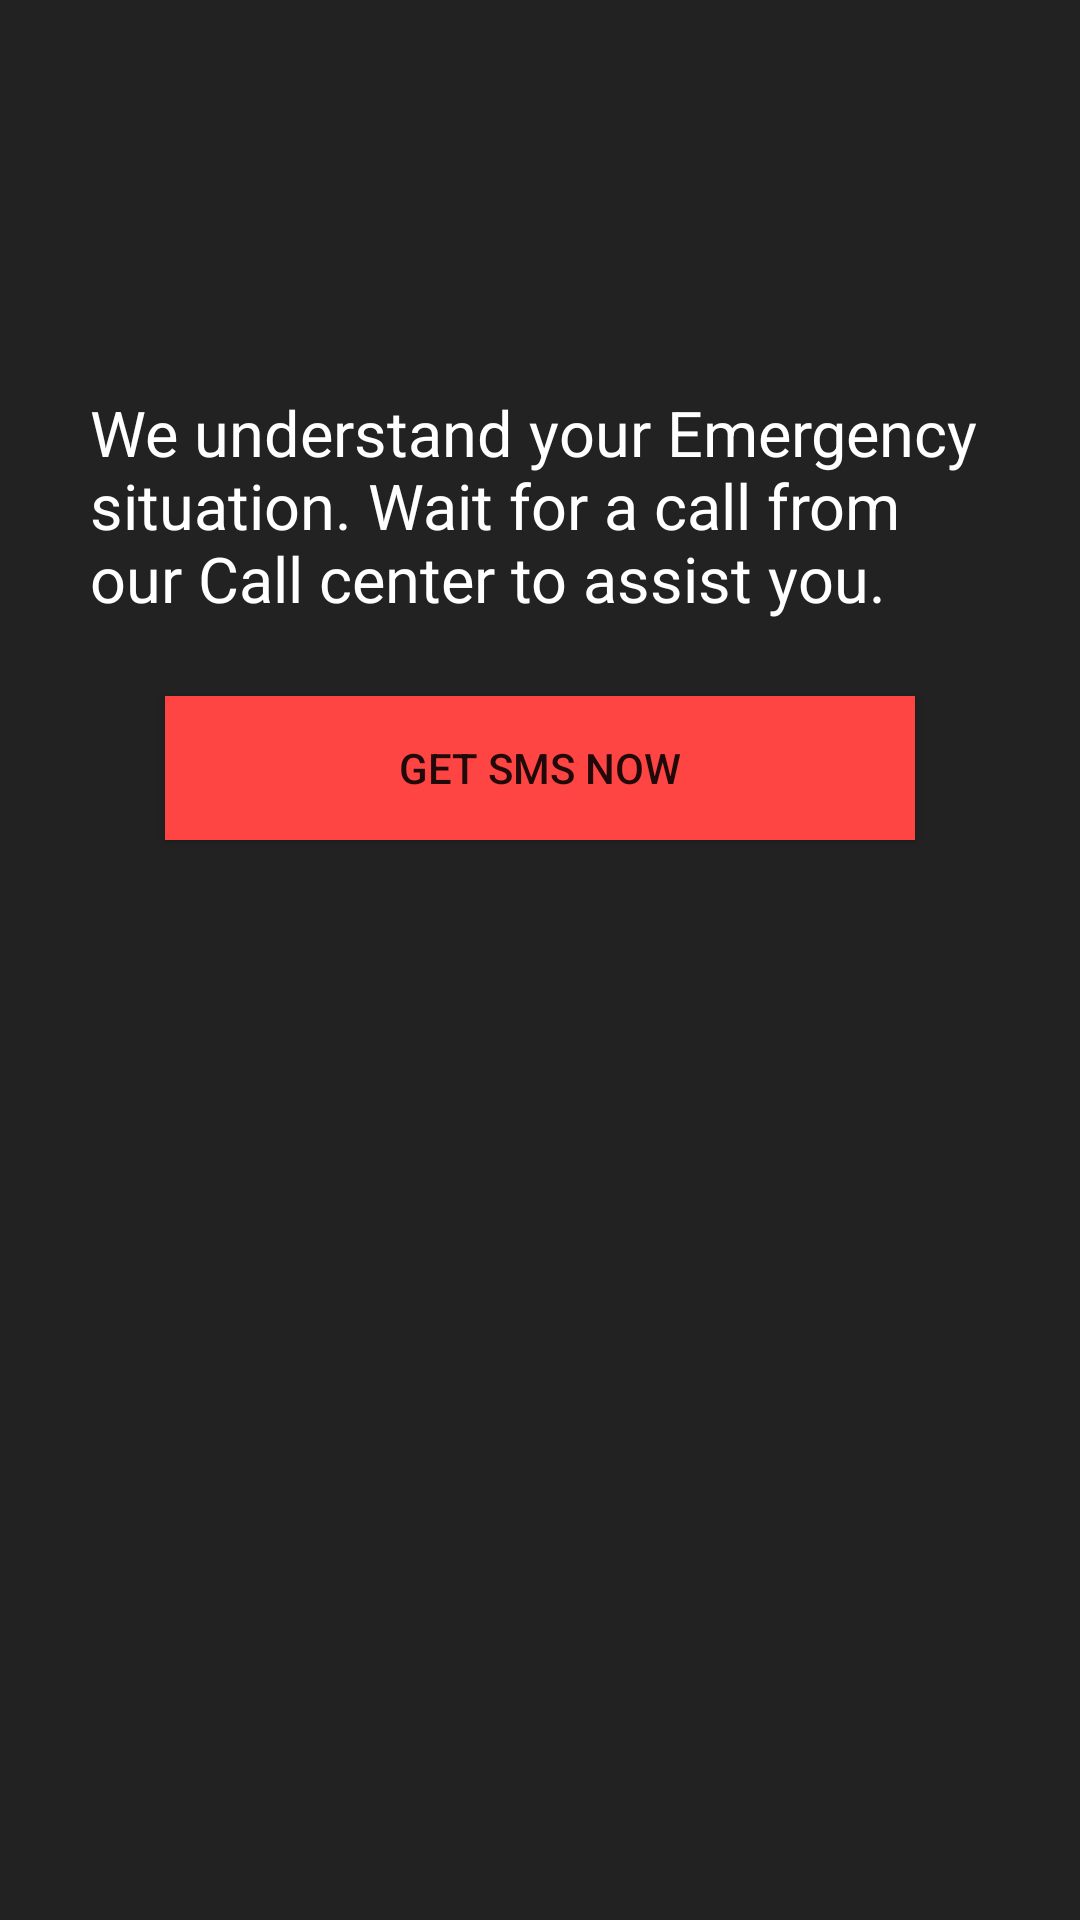

Android layout source for this screen:
<!-- AndroidManifest.xml: application theme AppTheme -->
<!-- res/layout/activity_emergency.xml -->
<?xml version="1.0" encoding="utf-8"?>
<LinearLayout xmlns:android="http://schemas.android.com/apk/res/android"
    xmlns:app="http://schemas.android.com/apk/res-auto"
    xmlns:tools="http://schemas.android.com/tools"
    android:layout_width="match_parent"
    android:layout_height="match_parent"
    android:background="@color/colorPrimary"
    tools:context=".EmergencyActivity">

    <LinearLayout
        android:layout_width="match_parent"
        android:layout_height="match_parent"
        android:orientation="vertical"
        android:layout_margin="30dp">

        <ImageView
            android:layout_margin="50dp"
            android:id="@+id/imageView2"
            android:layout_width="match_parent"
            android:layout_height="wrap_content"
            app:srcCompat="@drawable/phone" />

        <TextView
            android:id="@+id/textView13"
            android:layout_width="match_parent"
            android:layout_height="wrap_content"
            android:text="We understand your Emergency situation. Wait for a call from our Call center to assist you."
            android:textColor="@android:color/white"
            android:textSize="21dp" />

        <Button
            android:id="@+id/sms"
            android:layout_width="match_parent"
            android:layout_height="wrap_content"
            android:layout_margin="25dp"
            android:background="@android:color/holo_red_light"
            android:text="Get SMS now" />
    </LinearLayout>
</LinearLayout>
<!-- resources referenced by this layout -->
<resources>
  <color name="colorPrimary">#222</color>
  <style name="AppTheme" parent="Base.Theme.AppCompat.Light.DarkActionBar">
          <item name="windowActionBar">false</item>
          <item name="windowNoTitle">true</item>
          <item name="android:windowFullscreen">true</item>
          
          <item name="colorPrimary">@color/colorPrimary</item>
          <item name="colorPrimaryDark">@color/colorPrimaryDark</item>
          <item name="colorAccent">@color/colorAccent</item>
      </style>
  <color name="colorPrimaryDark">#000</color>
  <color name="colorAccent">#FFD13D</color>
</resources>
